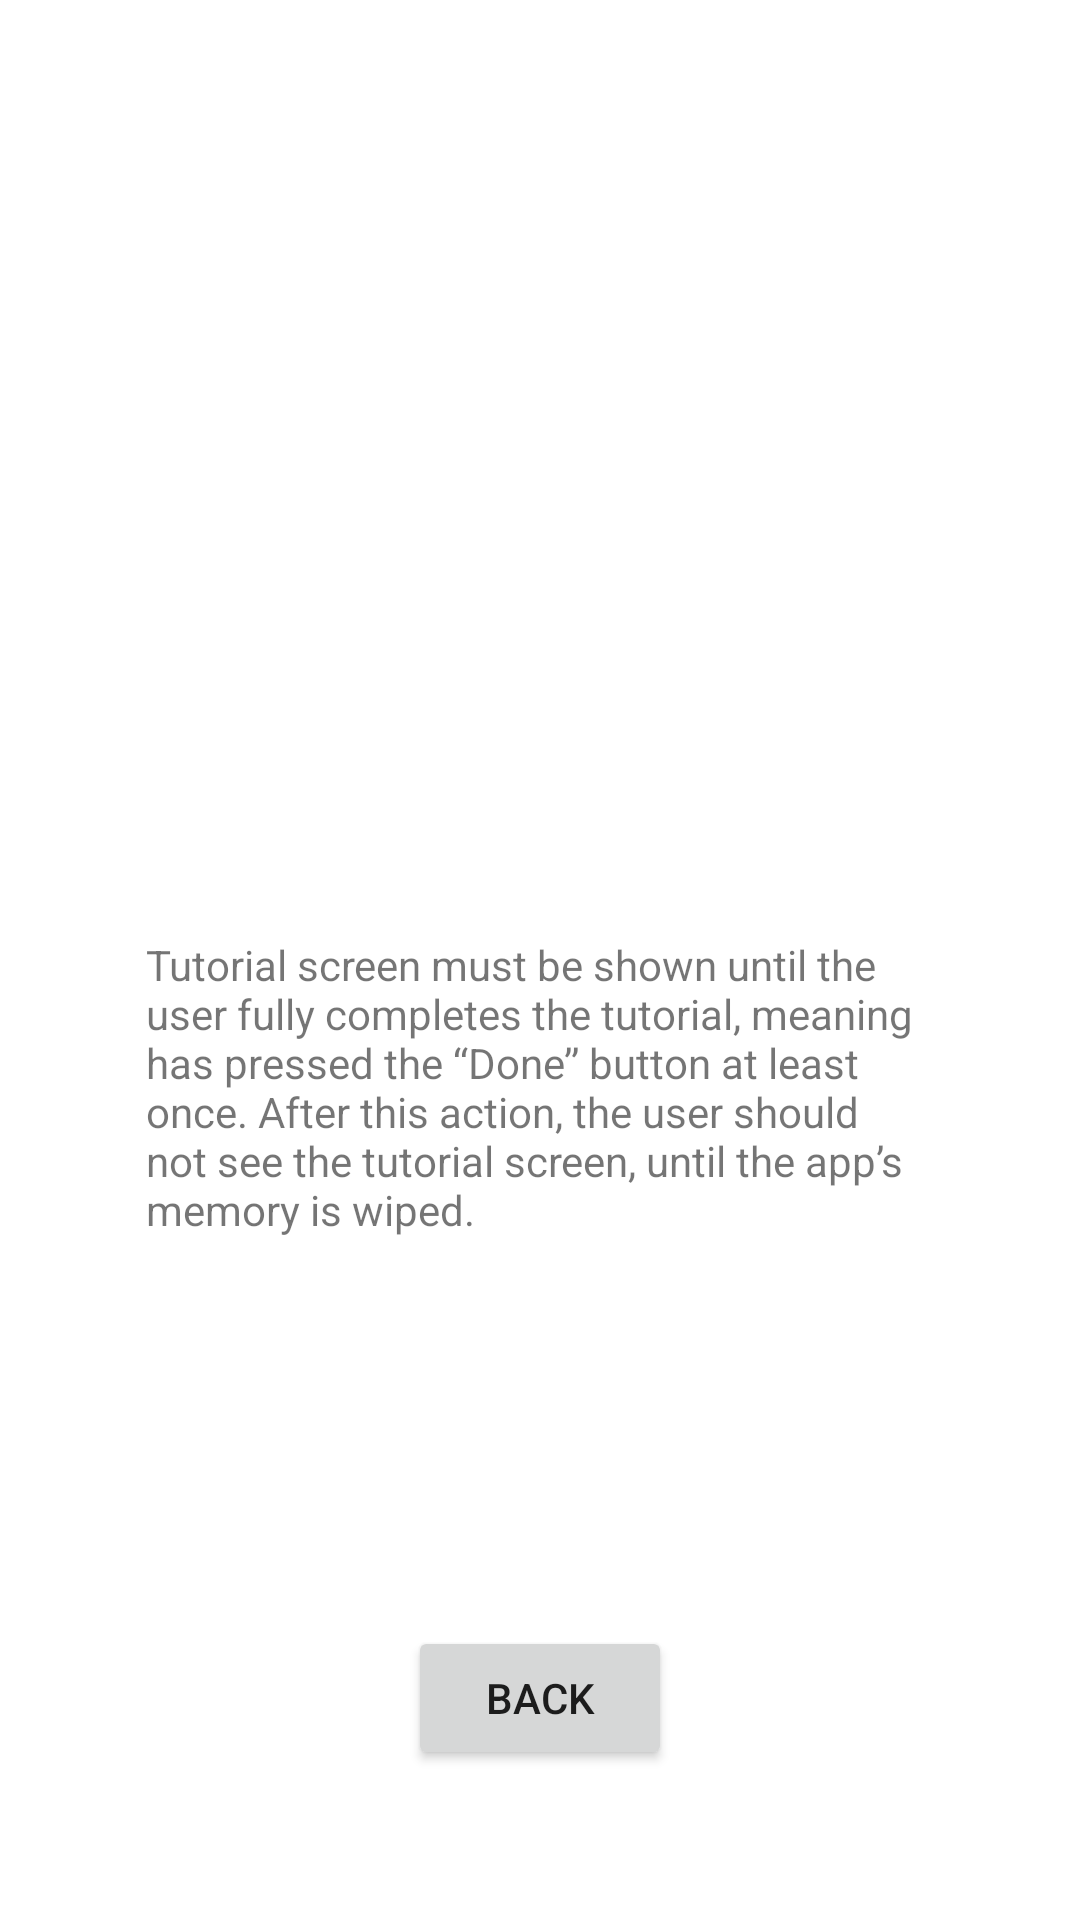

Here is an Android app screen rendered from its layout file. Give the layout XML and the strings, colors and styles it references.
<!-- AndroidManifest.xml: application theme AppTheme -->
<!-- res/layout/activity_tutorial.xml -->
<?xml version="1.0" encoding="utf-8"?>
<androidx.constraintlayout.widget.ConstraintLayout xmlns:android="http://schemas.android.com/apk/res/android"
xmlns:app="http://schemas.android.com/apk/res-auto"
xmlns:tools="http://schemas.android.com/tools"
android:layout_width="match_parent"
android:layout_height="match_parent"
tools:context=".MainActivity">

<TextView
    android:id="@+id/textView"
    android:layout_width="262dp"
    android:layout_height="wrap_content"
    android:text="Tutorial screen must be shown until the user fully completes the tutorial, meaning has pressed the “Done” button at least once. After this action, the user should not see the tutorial screen, until the app’s memory is wiped."
    app:layout_constraintBottom_toTopOf="@+id/next"
    app:layout_constraintEnd_toEndOf="parent"
    app:layout_constraintHorizontal_bias="0.496"
    app:layout_constraintLeft_toLeftOf="parent"
    app:layout_constraintRight_toRightOf="parent"
    app:layout_constraintStart_toStartOf="parent"
    app:layout_constraintTop_toTopOf="parent"
    app:layout_constraintVertical_bias="0.707" />

<ImageView
    android:id="@+id/imageView"
    android:layout_width="262dp"
    android:layout_height="267dp"
    app:layout_constraintBottom_toTopOf="@+id/textView"
    app:layout_constraintEnd_toEndOf="parent"
    app:layout_constraintStart_toStartOf="parent"
    app:layout_constraintTop_toTopOf="parent"
    android:src="@mipmap/ic_launcher"
    tools:srcCompat="@tools:sample/backgrounds/scenic" />

<Button
    android:id="@+id/next"
    android:layout_width="wrap_content"
    android:layout_height="wrap_content"
    android:text="Back"
    android:layout_marginBottom="50dp"

    app:layout_constraintBottom_toBottomOf="parent"
    app:layout_constraintEnd_toEndOf="parent"
    app:layout_constraintStart_toStartOf="parent" />


</androidx.constraintlayout.widget.ConstraintLayout>
<!-- resources referenced by this layout -->
<resources>
  <style name="AppTheme" parent="Theme.MaterialComponents.Light.NoActionBar">
          
          <item name="colorPrimary">@color/colorPrimary</item>
          <item name="colorPrimaryDark">@color/colorPrimaryDark</item>
          <item name="colorAccent">@color/colorAccent</item>
      </style>
  <!-- not gathered from this repository: default colours our renderer supplied (Android Studio template values) -->
  <color name="colorPrimary">#FF6200EE</color>
  <color name="colorPrimaryDark">#FF3700B3</color>
  <color name="colorAccent">#FF03DAC5</color>
</resources>
